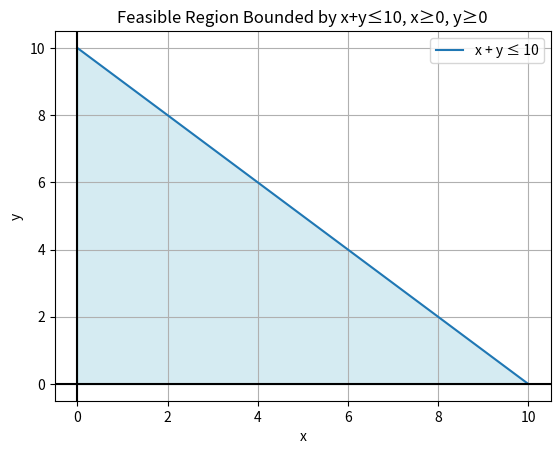

This chart was generated by the following Python code:
import numpy as np
import matplotlib.pyplot as plt

x = np.linspace(0, 10, 400)
y1 = 10 - x
y2 = np.zeros_like(x)

plt.plot(x, y1, label='x + y ≤ 10')
plt.fill_between(x, y2, y1, color='lightblue', alpha=0.5)
plt.axhline(0, color='black')
plt.axvline(0, color='black')
plt.title("Feasible Region Bounded by x+y≤10, x≥0, y≥0")
plt.xlabel('x')
plt.ylabel('y')
plt.legend()
plt.grid(True)
plt.show()